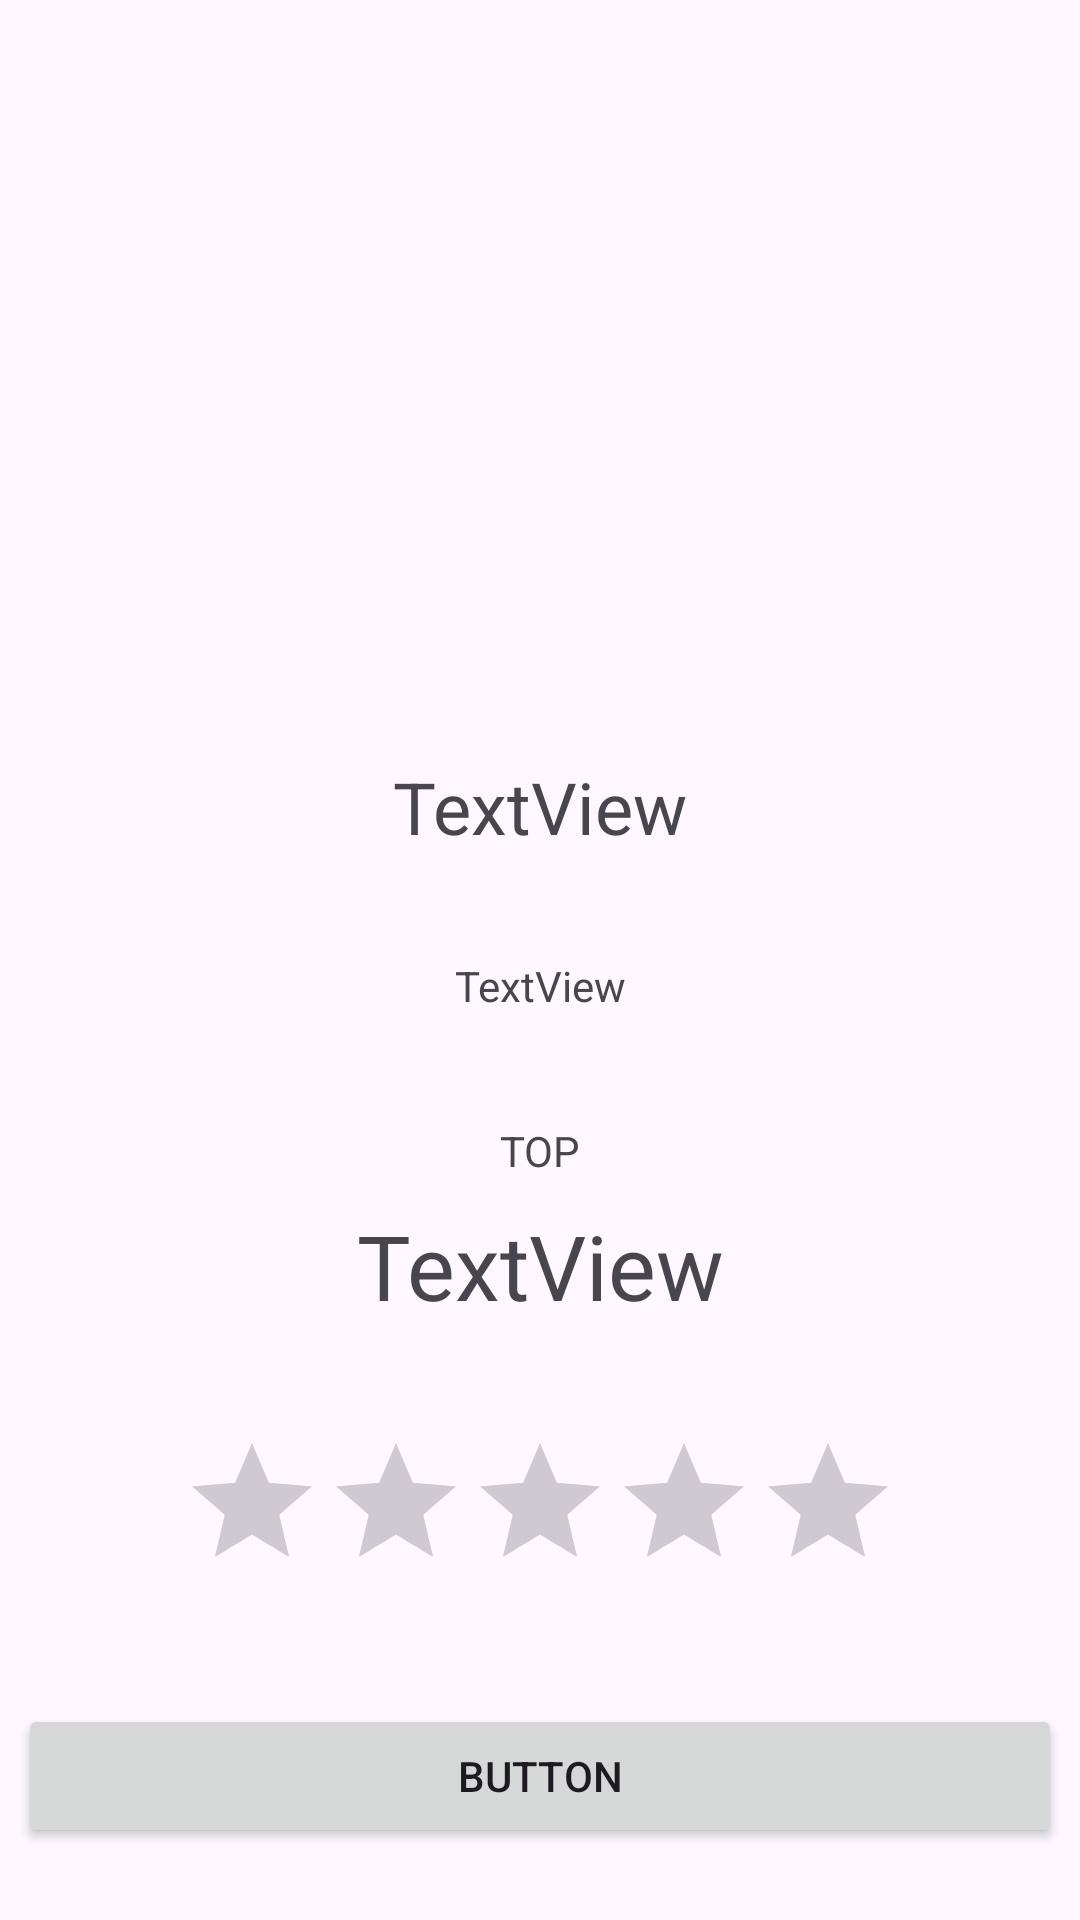

This screen was rendered from an Android layout file. Write that file and the resources it references.
<!-- AndroidManifest.xml: application theme Theme.CertificacionSense -->
<!-- res/layout/activity_detail.xml -->
<?xml version="1.0" encoding="utf-8"?>
<androidx.constraintlayout.widget.ConstraintLayout xmlns:android="http://schemas.android.com/apk/res/android"
    xmlns:app="http://schemas.android.com/apk/res-auto"
    xmlns:tools="http://schemas.android.com/tools"
    android:id="@+id/main"
    android:layout_width="match_parent"
    android:layout_height="match_parent"
    tools:context=".presentation.ui.detail.view.DetailActivity">

    <androidx.constraintlayout.widget.Guideline
        android:id="@+id/guideline3"
        android:layout_width="wrap_content"
        android:layout_height="wrap_content"
        android:orientation="horizontal"
        app:layout_constraintGuide_percent="0.35" />

    <ImageView
        android:id="@+id/imgGame"
        android:layout_width="0dp"
        android:layout_height="0dp"
        app:layout_constraintBottom_toTopOf="@+id/guideline3"
        app:layout_constraintEnd_toEndOf="parent"
        android:adjustViewBounds="true"
        app:layout_constraintStart_toStartOf="parent"
        app:layout_constraintTop_toTopOf="parent"
        tools:srcCompat="@tools:sample/avatars" />

    <TextView
        android:id="@+id/txtVDName"
        android:layout_width="wrap_content"
        android:layout_height="wrap_content"
        android:text="TextView"
        android:textSize="24sp"
        app:layout_constraintBottom_toTopOf="@+id/guideline4"
        app:layout_constraintEnd_toEndOf="parent"
        app:layout_constraintStart_toStartOf="parent"
        app:layout_constraintTop_toTopOf="@+id/guideline3"
        app:layout_constraintVertical_bias="0.1" />

    <androidx.constraintlayout.widget.Guideline
        android:id="@+id/guideline4"
        android:layout_width="wrap_content"
        android:layout_height="wrap_content"
        android:orientation="horizontal"
        app:layout_constraintGuide_percent="0.85" />

    <RatingBar
        android:id="@+id/ratingBar"
        android:layout_width="wrap_content"
        android:layout_height="wrap_content"
        app:layout_constraintBottom_toTopOf="@+id/guideline4"
        app:layout_constraintEnd_toEndOf="parent"
        app:layout_constraintStart_toStartOf="parent"
        app:layout_constraintVertical_bias="0.95"
        app:layout_constraintTop_toBottomOf="@+id/txtVDName" />

    <TextView
        android:id="@+id/txtRealeased"
        android:layout_width="wrap_content"
        android:layout_height="wrap_content"
        android:layout_marginTop="34dp"
        android:text="TextView"
        app:layout_constraintEnd_toEndOf="parent"
        app:layout_constraintStart_toStartOf="parent"
        app:layout_constraintTop_toBottomOf="@+id/txtVDName" />

    <TextView
        android:id="@+id/textView3"
        android:layout_width="wrap_content"
        android:layout_height="wrap_content"
        android:text="TOP"
        app:layout_constraintVertical_bias="0.3"
        app:layout_constraintBottom_toTopOf="@+id/ratingBar"
        app:layout_constraintEnd_toEndOf="parent"
        app:layout_constraintStart_toStartOf="parent"
        app:layout_constraintTop_toBottomOf="@+id/txtRealeased" />

    <TextView
        android:id="@+id/txtTop"
        android:layout_width="wrap_content"
        android:layout_height="wrap_content"
        android:text="TextView"
        android:textSize="30sp"
        app:layout_constraintBottom_toTopOf="@+id/ratingBar"
        app:layout_constraintEnd_toEndOf="parent"
        app:layout_constraintStart_toStartOf="parent"
        app:layout_constraintTop_toBottomOf="@+id/textView3"
        app:layout_constraintVertical_bias="0.2" />

    <Button
        android:id="@+id/btnSendMail"
        android:layout_width="0dp"
        android:layout_height="wrap_content"
        android:layout_marginStart="6dp"
        android:layout_marginEnd="6dp"
        android:text="Button"
        app:layout_constraintBottom_toBottomOf="parent"
        app:layout_constraintEnd_toEndOf="parent"
        app:layout_constraintStart_toStartOf="parent"
        app:layout_constraintTop_toTopOf="@+id/guideline4" />
</androidx.constraintlayout.widget.ConstraintLayout>
<!-- resources referenced by this layout -->
<resources>
  <style name="Theme.CertificacionSense" parent="Base.Theme.CertificacionSense" />
  <style name="Base.Theme.CertificacionSense" parent="Theme.Material3.DayNight.NoActionBar">
          
          
      </style>
</resources>
